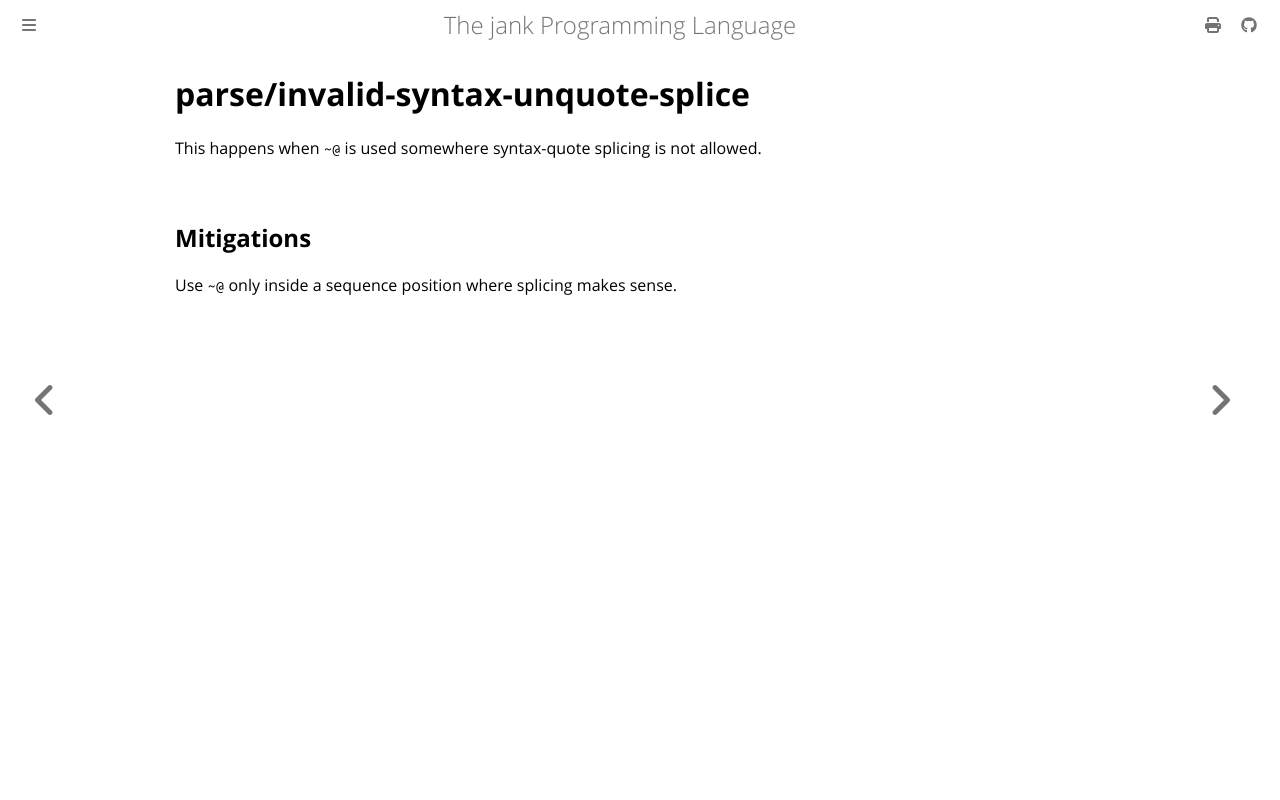

repository: jank-lang/jank · page: reference/error/parse/invalid-syntax-unquote-splice.html · generator: mdbook

# parse/invalid-syntax-unquote-splice

This happens when `~@` is used somewhere syntax-quote splicing is not allowed.

## Mitigations
Use `~@` only inside a sequence position where splicing makes sense.
